Run: headless pygame with SDL's dummy video driver; simulated clock (each Clock.tick advances the game by its frame time, no real sleeping); random seed 0; keys injected as events and as key.get_pressed() state; no mouse input.
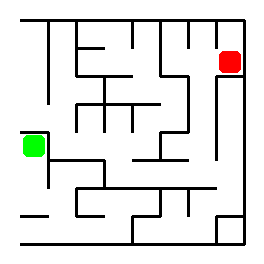
Frame 1 of 4 · flips 1–60 · no input
Frame 2 of 4 · flips 61–180 · tapped SPACE, RETURN · held RIGHT (→), D · screen unchanged from frame 1, image omitted
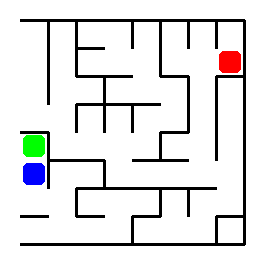
Frame 3 of 4 · flips 181–300 · held DOWN (↓), S
Frame 4 of 4 · flips 301–420 · held LEFT (←), A, UP (↑), W · screen same as frame 1, image omitted

The pygame program that drew these frames:

import random
from collections import deque
import time

import pygame


def update_vertical_matrix(matrix):
    '''переводим вертикальную матрицу в массив с кортежами смежных стен (для генерации горизонтальной матрицы)'''
    res = []
    for r_index, row in enumerate(matrix):
        counter = 1
        arr = []
        res.append([])

        for c_index, colm in enumerate(row):
            arr.append(counter)
            if colm == 1 and len(arr) > 1:
                res[r_index].append(arr)
                arr = []
                counter = c_index + 2
                continue
            elif colm == 1:
                arr = []
                res[r_index].append(counter)
                counter = c_index + 2

    return res


def update_vertical_matrix_level_2(rows, cols, v_matrix, h_matrix):
    '''добавляем случайные проходы  в вертикальную матрицу для усложнения лабиринта'''
    flag = (rows+cols)//5

    for row in range(2, rows-1):
        if not flag: break
        for col in range(1, cols-1):
            if not flag: break
            if v_matrix[row][col] == 1 and v_matrix[row-1][col] == 1 and v_matrix[row-2][col] and h_matrix[row][col] == 1 and h_matrix[row-1][col] == 0:
                v_matrix[row-1][col] = 0
                flag -=1

    for i in range(len(v_matrix[-3])):
        if v_matrix[-1][i] == 0 and v_matrix[-2][i] == 0 and v_matrix[-3][i] == 0 and h_matrix[-1][i] == 1 and h_matrix[-2][i] == 0:
         v_matrix[-1][i] = 1

    return v_matrix


def create_finish_point(v_matrix, h_matrix, start):
    '''pass'''
    finish = start
    while abs(finish[1] - start[1]) < len(v_matrix)//3:
        if start[1] < len(v_matrix)//2:
            finish = (len(v_matrix)-1, random.randrange(len(v_matrix)//2, len(h_matrix)))
        else:
            finish = (len(v_matrix)-1, random.randrange(0, len(v_matrix)//2))

    return finish


def create_start_point(v_matrix, h_matrix):
    '''pass'''
    return (0, random.randrange(0, len(h_matrix)))


def create_vertical_matrix(row=6, col=6):
    matrix = [[random.randint(0,1) if i!=col-1 else 1 for i in range(col)] for j in range(row-1)]
    matrix.append([0]*(col-1))
    matrix[-1].append([1])

    return matrix


def create_horizontal_matrix(v_matrix):
    # matrix = [[random.randint(0,1) if j!=col-1 else 1 for i in range(row)] for j in range(col-1)]
    h_matrix = []

    for r_index, row in enumerate(v_matrix):
        # if r_index == len(v_matrix-1):
        h_matrix.append([])
        for col in row:
            if isinstance(col, int):
                h_matrix[r_index].append(0)
            else:
                flag = get_random_h_main_line(col)
                for i in range(len(col)):
                    if i == flag: h_matrix[r_index].append(0)
                    else: h_matrix[r_index].append(1)
    h_matrix[-1] = [1]*len(h_matrix[0])
    return h_matrix


def get_random_h_main_line(arr):
    '''Выбираем случайный свободный путь из предложенных'''
    return random.randrange(len(arr))


def down_click(m_player, h_matrix):
    '''move down'''
    if m_player[1] < len(h_matrix) and not h_matrix[m_player[1]][m_player[0]]:
        m_player[1] = m_player[1] + 1
    return m_player

def up_click(m_player, h_matrix):
    '''move down'''
    if m_player[1] - 1 >= 0 and not h_matrix[m_player[1]-1][m_player[0]]:
        m_player[1] = m_player[1] - 1
    return m_player

def left_click(m_player, v_matrix):
    '''move down'''
    if m_player[0] - 1 >= 0 and not v_matrix[m_player[1]][m_player[0]-1]:
        m_player[0] = m_player[0] - 1
    return m_player

def right_click(m_player, v_matrix):
    '''move down'''
    if m_player[0] < len(v_matrix) and not v_matrix[m_player[1]][m_player[0]]:
        m_player[0] = m_player[0] + 1
    return m_player


def get_graf(v_matrix, h_matrix):
    '''Создаем граф доступных ходов (клеток)'''
    start = (0,0)
    graf = {start: None}

    # Определяем вертикальные ходы
    for i_row, row in enumerate(v_matrix):
        for i_call, call in enumerate(row):
            if not graf.get((i_row, i_call), False): #Если данной вершины нет - создаем
                graf[(i_row, i_call)] = []


            if not h_matrix[i_row][i_call]: #Ход вниз
                graf[(i_row, i_call)].append((i_row+1, i_call))
            if i_row-1 >= 0 and not h_matrix[i_row-1][i_call]: #Ход вверх
                graf[(i_row, i_call)].append((i_row-1, i_call))

    # Определяем горизонтальные ходы
    for i_row, row in enumerate(h_matrix):
        for i_call, call in enumerate(row):
            if not graf.get((i_row, i_call), False): #Если данной вершины нет - создаем
                graf[(i_row, i_call)] = []

            if not v_matrix[i_row][i_call]: #Ход вправо
                graf[(i_row, i_call)].append((i_row, i_call+1))
            if i_call - 1 >= 0 and not v_matrix[i_row][i_call-1]: #Ход влево
                graf[(i_row, i_call)].append((i_row, i_call-1))

    print(graf)
    return graf


def btf_search(graf, start, finish, screen, margin, border, main_line):
    # from collections import deque

    checked = [(start[1], start[0])]
    queue = deque([(start[1], start[0])])
    # queue = [(start[0], start[1])]


    while queue:
        if queue:
            current_point = queue.popleft()
            # print(f'current {current_point}')
            next_nodes = graf[current_point]
            print(f'cur:{current_point}\n graf: {graf}')
            # time.sleep(1000)
            # print(graf)
            # print(f'nodes {next_nodes}')

            for next_point in next_nodes:
                # print(f'next {next_point}')
                if next_point not in checked:
                    queue.append(next_point)
                    checked.append(next_point)
                if next_point == (finish[0], finish[1]):
                    checked.append(next_point)
                    return checked
            # print(f'queue {checked}')

    return checked


def draw_start_point(screen, margin, border, start, main_line):
    '''Рисум вход в лабиринт'''
    pygame.draw.rect(screen, pygame.Color('green'), (margin + border, margin + border + start[1] * (main_line + border), main_line-border, main_line-border), border_radius=5)


def draw_finish_point(screen, margin, border, finish, main_line):
    '''Рисуем выход из лабиринта'''
    pygame.draw.rect(screen, pygame.Color('red'), (margin + border + finish[0]*(main_line + border), margin + border + finish[1] * (main_line + border), main_line-border, main_line-border), border_radius=5)


def draw_current_point(screen, margin, border, m_player, main_line):
    '''Рисуем текущее положение пользователя'''
    pygame.draw.rect(screen, pygame.Color('blue'), (
    margin + border + m_player[0] * (main_line + border), margin + border + m_player[1] * (main_line + border),
    main_line - border, main_line - border), border_radius=5)

def draw_btf_way(screen, margin, border, path_segment, main_line):
    '''рисуем путь к выходу из текущей позиции'''
    pygame.draw.rect(screen, pygame.Color('blue'), (
        margin + border + path_segment[1] * (main_line + border),
        margin + border + path_segment[0] * (main_line + border),
        main_line - border, main_line - border), border_radius=10)

def draw_v_borders():
    pass

def main():
    border = 3
    main_line = 25
    margin = 20

    FPS = 30
    rows = 8
    cols = 8

    v_matrix = create_vertical_matrix(rows, cols)
    u_v_matrix = update_vertical_matrix(v_matrix)
    h_matrix = create_horizontal_matrix(u_v_matrix)
    v_matrix = update_vertical_matrix_level_2(rows, cols, v_matrix, h_matrix)

    graf = get_graf(v_matrix, h_matrix)

    start = create_start_point(v_matrix, h_matrix)
    finish = create_finish_point(v_matrix, h_matrix, start)

    pygame.init()
    screen = pygame.display.set_mode(((margin * 2) + cols * (border + main_line), (margin * 2) + rows * (border + main_line)))
    clock = pygame.time.Clock()

    m_player = [start[0], start[1]]
    flag = 0
    visited = {(start[0], start[1]): None}
    queue = deque()

    while True:
        screen.fill(pygame.Color('white'))
        if m_player[0] == finish[0] and m_player[1] == finish[1]:
            main()

        #проверка на нажатие клавиши
        for event in pygame.event.get():
            if event.type == pygame.QUIT:
                pygame.quit()
                return
            if event.type == pygame.KEYDOWN:
                if event.key == pygame.K_DOWN:
                    m_player = down_click(m_player, h_matrix)
                elif event.key == pygame.K_UP:
                    m_player = up_click(m_player, h_matrix)
                elif event.key == pygame.K_LEFT:
                    m_player = left_click(m_player, v_matrix)
                elif event.key == pygame.K_RIGHT:
                    m_player = right_click(m_player, v_matrix)
                elif event.key == pygame.K_r:
                    main()
                elif event.key == pygame.K_q:
                    rout = btf_search(graf, start, finish, screen, margin, border, main_line)
                    queue = deque([(m_player[1], m_player[0])])
                    visited = {(m_player[1], m_player[0]): None}
                    flag = True


        for i_row, row in enumerate(v_matrix):
            for i_col, col in enumerate(row):
                if col: pygame.draw.line(screen, pygame.Color('black'),
                                         (margin + (1+i_col)*(main_line + border), margin + i_row*(main_line + border)),
                                         (margin + (1+i_col) * (main_line + border), margin + (i_row+1) * (main_line + border)), border)
                # if i_col == 0: pygame.draw.line(screen, pygame.Color('black'),
                #                          (margin + i_col * (main_line + border), margin + i_row*(main_line + border)),
                #                          (margin + i_col * (main_line + border), margin + (i_row+1)*(main_line + border)), border)


        for i_row, row in enumerate(h_matrix):
            for i_col, col in enumerate(row):
                if col: pygame.draw.line(screen, pygame.Color('black'),
                                         (margin + i_col * (main_line + border), margin + (i_row+1) * (main_line + border)),
                                         (margin + (i_col+1) * (main_line + border), margin + (i_row+1) * (main_line + border)), border)
                if i_row == 0: pygame.draw.line(screen, pygame.Color('black'),
                                         (margin + i_col * (main_line + border), margin + i_row * (main_line + border)),
                                         (margin + (i_col+1) * (main_line + border), margin + i_row * (main_line + border)), border)

        if queue:
            cur_point = queue.popleft()
            next_points = graf[cur_point]

            for next_point in next_points:
                if next_point not in visited:
                    queue.append(next_point)
                    visited[next_point] = cur_point

            path_head, path_segment = cur_point, cur_point

            while path_segment:
                print(path_segment)
                clock.tick(20)
                draw_btf_way(screen=screen, margin=margin, border=border, path_segment=path_segment, main_line=main_line)

                if path_head == (finish[1], finish[0]): flag = False
                if path_head != (finish[1], finish[0]) and not flag: main()

                path_segment = visited[path_segment]

        draw_current_point(screen=screen, margin=margin, border=border, m_player=m_player, main_line=main_line)
        draw_start_point(screen=screen, margin=margin, border=border, start=start, main_line=main_line)
        draw_finish_point(screen=screen, margin=margin, border=border, finish=finish, main_line=main_line)


        pygame.display.flip()
        clock.tick(FPS)

if __name__ == '__main__':
    main()
